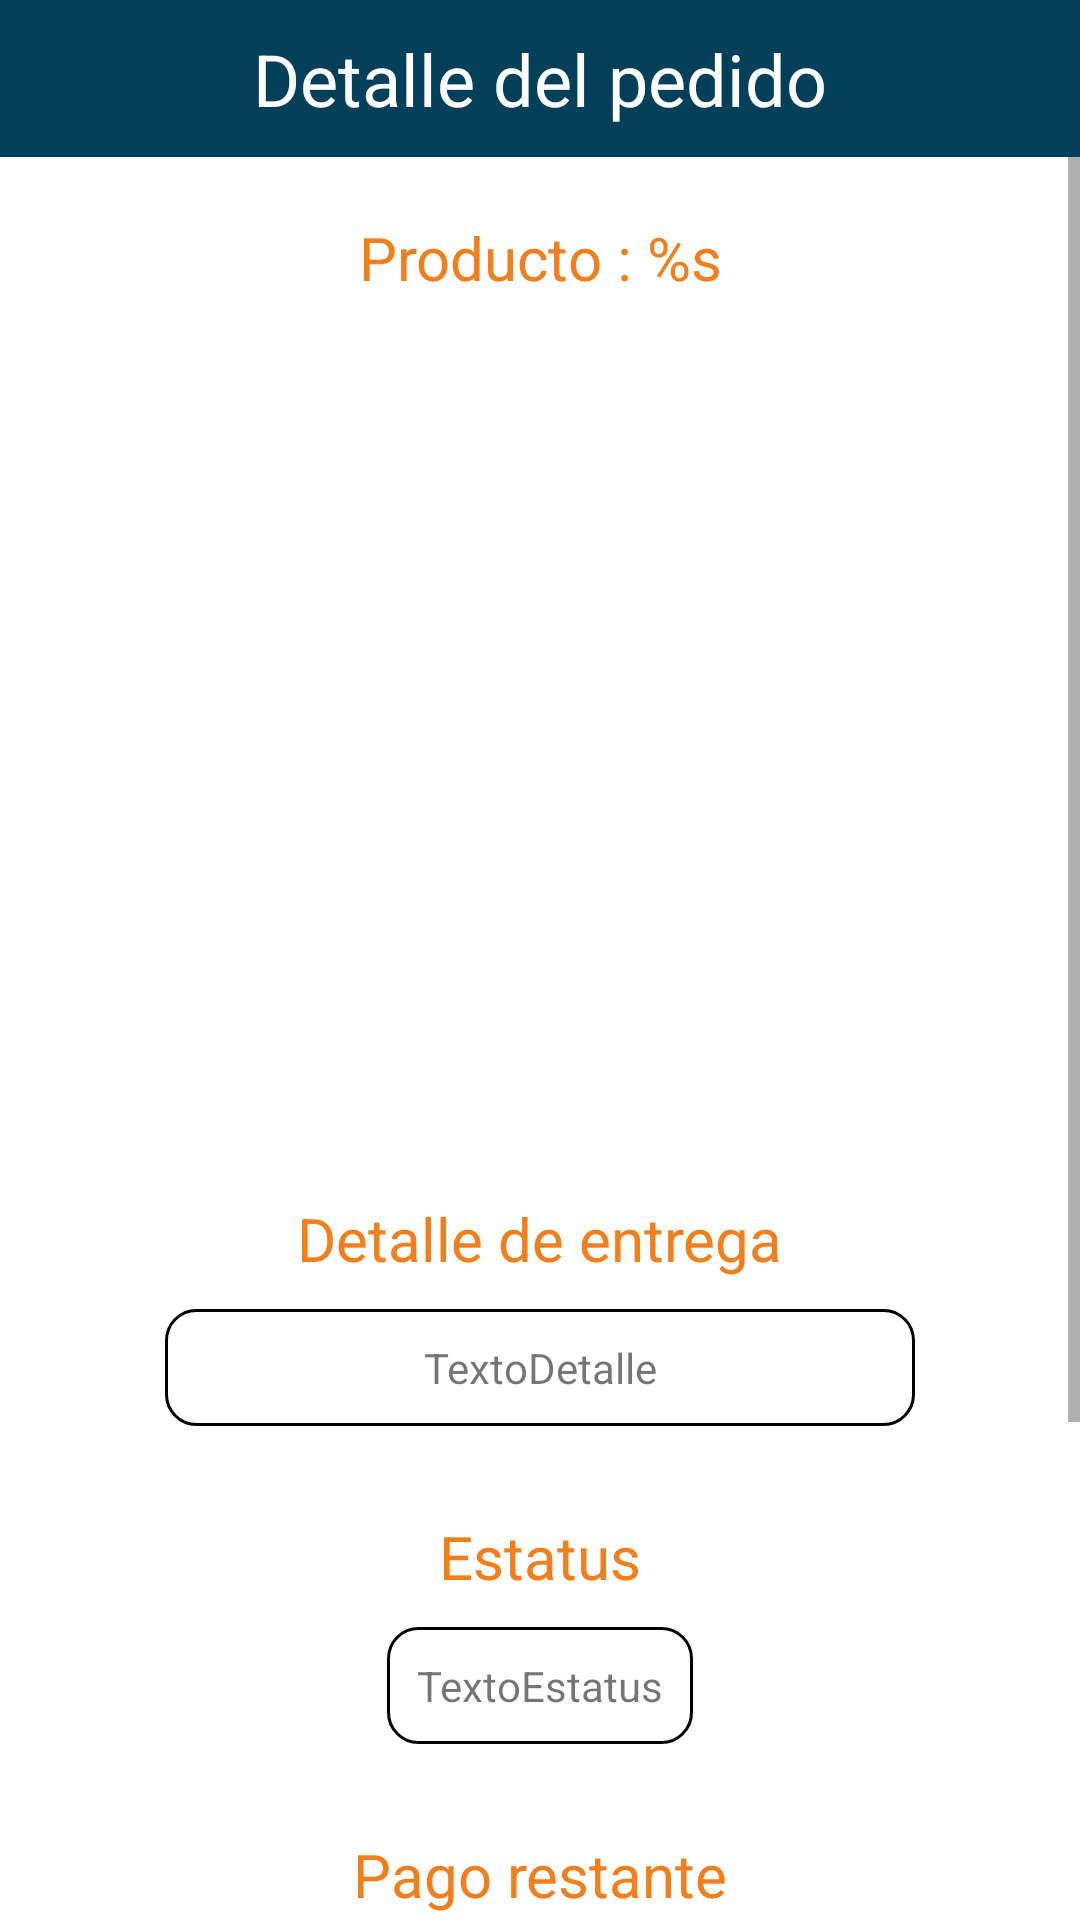

This screen was rendered from an Android layout file. Write that file and the resources it references.
<!-- AndroidManifest.xml: application theme Theme.ProyectoFinal -->
<!-- res/layout/fragment_detalle_pedido.xml -->
<?xml version="1.0" encoding="utf-8"?>
<androidx.constraintlayout.widget.ConstraintLayout
    xmlns:android="http://schemas.android.com/apk/res/android"
    xmlns:app="http://schemas.android.com/apk/res-auto"
    xmlns:tools="http://schemas.android.com/tools"
    android:layout_width="match_parent"
    android:layout_height="match_parent"
    tools:context=".ui.DetallePedidoFragment">

    <TextView
        android:id="@+id/tvTitulo"
        android:layout_width="match_parent"
        android:layout_height="wrap_content"
        android:background="@color/azulFondo"
        style="@style/TitleText"
        android:gravity="center_horizontal"
        android:paddingVertical="10dp"
        android:text="@string/detallePedido"
        android:textColor="@android:color/white"
        app:layout_constraintTop_toTopOf="parent" />

    <ScrollView
        android:layout_width="match_parent"
        android:layout_height="0dp"
        app:layout_constraintBottom_toBottomOf="parent"
        app:layout_constraintEnd_toEndOf="parent"
        app:layout_constraintHorizontal_bias="0.0"
        app:layout_constraintStart_toStartOf="parent"
        app:layout_constraintTop_toBottomOf="@id/tvTitulo"
        app:layout_constraintVertical_bias="0.0">

        <androidx.constraintlayout.widget.ConstraintLayout
            android:layout_width="match_parent"
            android:layout_height="match_parent">

            <TextView
                android:id="@+id/tvOrderTitle"
                style="@style/SubTitleText"
                android:layout_width="wrap_content"
                android:layout_height="wrap_content"
                android:layout_marginTop="20dp"
                android:text="@string/productoTitulo"
                app:layout_constraintEnd_toEndOf="parent"
                app:layout_constraintStart_toStartOf="parent"
                app:layout_constraintTop_toTopOf="parent" />

            <ImageView
                android:id="@+id/ivProduct"
                android:layout_width="250dp"
                android:layout_height="250dp"
                android:layout_marginTop="20dp"
                android:src="@drawable/ic_image"
                app:layout_constraintEnd_toEndOf="parent"
                app:layout_constraintStart_toStartOf="parent"
                app:layout_constraintTop_toBottomOf="@+id/tvOrderTitle" />

            <TextView
                android:id="@+id/tvDetailTitle"
                style="@style/SubTitleText"
                android:layout_width="wrap_content"
                android:layout_height="wrap_content"
                android:layout_marginTop="30dp"
                android:text="@string/detalleEntrega"
                app:layout_constraintEnd_toEndOf="parent"
                app:layout_constraintStart_toStartOf="parent"
                app:layout_constraintTop_toBottomOf="@id/ivProduct" />

            <TextView
                android:id="@+id/tvDetail"
                android:layout_width="0dp"
                android:layout_height="wrap_content"
                android:layout_marginTop="10dp"
                android:background="@drawable/bordes_tv"
                android:text="TextoDetalle"
                android:textAlignment="center"
                app:layout_constraintEnd_toEndOf="@id/ivProduct"
                app:layout_constraintStart_toStartOf="@id/ivProduct"
                app:layout_constraintTop_toBottomOf="@id/tvDetailTitle" />

            <TextView
                android:id="@+id/tvEstatusTitle"
                style="@style/SubTitleText"
                android:layout_width="wrap_content"
                android:layout_height="wrap_content"
                android:layout_marginTop="30dp"
                android:text="@string/estatus"
                app:layout_constraintEnd_toEndOf="parent"
                app:layout_constraintStart_toStartOf="parent"
                app:layout_constraintTop_toBottomOf="@id/tvDetail" />

            <TextView
                android:id="@+id/tvEstatus"
                android:layout_width="wrap_content"
                android:layout_height="wrap_content"
                android:layout_marginTop="10dp"
                android:background="@drawable/bordes_tv"
                android:text="TextoEstatus"
                app:layout_constraintEnd_toEndOf="parent"
                app:layout_constraintStart_toStartOf="parent"
                app:layout_constraintTop_toBottomOf="@id/tvEstatusTitle" />

            <TextView
                android:id="@+id/tvPayTitle"
                style="@style/SubTitleText"
                android:layout_width="wrap_content"
                android:layout_height="wrap_content"
                android:layout_marginTop="30dp"
                android:text="@string/pagoRestante"
                app:layout_constraintEnd_toEndOf="parent"
                app:layout_constraintStart_toStartOf="parent"
                app:layout_constraintTop_toBottomOf="@id/tvEstatus" />

            <TextView
                android:id="@+id/tvPay"
                android:layout_width="wrap_content"
                android:layout_height="wrap_content"
                android:layout_marginTop="10dp"
                android:background="@drawable/bordes_tv"
                android:text="TextoPago"
                app:layout_constraintEnd_toEndOf="parent"
                app:layout_constraintStart_toStartOf="parent"
                app:layout_constraintTop_toBottomOf="@id/tvPayTitle" />

            <TextView
                android:id="@+id/tvNotesTitle"
                style="@style/SubTitleText"
                android:layout_width="wrap_content"
                android:layout_height="wrap_content"
                android:layout_marginTop="30dp"
                android:text="@string/observaciones"
                app:layout_constraintEnd_toEndOf="parent"
                app:layout_constraintStart_toStartOf="parent"
                app:layout_constraintTop_toBottomOf="@id/tvPay" />

            <TextView
                android:id="@+id/tvNotes"
                android:layout_width="wrap_content"
                android:layout_height="wrap_content"
                android:layout_marginTop="10dp"
                android:background="@drawable/bordes_tv"
                android:text="TextoObservaciones"
                app:layout_constraintEnd_toEndOf="parent"
                app:layout_constraintStart_toStartOf="parent"
                app:layout_constraintTop_toBottomOf="@id/tvNotesTitle" />

            <Button
                android:id="@+id/btReturn"
                style="@style/ButtonStyle"
                android:layout_width="wrap_content"
                android:layout_height="wrap_content"
                android:layout_marginTop="30dp"
                android:text="@string/regresar"
                app:layout_constraintEnd_toEndOf="parent"
                app:layout_constraintStart_toStartOf="parent"
                app:layout_constraintTop_toBottomOf="@id/tvNotes" />


        </androidx.constraintlayout.widget.ConstraintLayout>

    </ScrollView>

</androidx.constraintlayout.widget.ConstraintLayout>
<!-- resources referenced by this layout -->
<resources>
  <color name="azulFondo">#024059</color>
  <!-- drawable bordes_tv (drawable) -->
  <?xml version="1.0" encoding="utf-8"?>
  <shape
      xmlns:android="http://schemas.android.com/apk/res/android"
      android:shape="rectangle">
  
      <stroke
          android:width="1dp"
          android:color="@color/black"/>
      <padding
          android:bottom="10dp"
          android:left="10dp"
          android:right="10dp"
          android:top="10dp"/>
      <corners
          android:radius="10dp"
          />
  
  </shape>
  <string name="detalleEntrega">Detalle de entrega</string>
  <string name="detallePedido">Detalle del pedido</string>
  <string name="estatus">Estatus</string>
  <string name="observaciones">Observaciones</string>
  <string name="pagoRestante">Pago restante</string>
  <string name="productoTitulo">Producto : %s</string>
  <string name="regresar">Regresar</string>
  <style name="ButtonStyle" parent="Widget.AppCompat.Button">
          <item name="backgroundTint">@color/rojo</item>
          <item name="textAllCaps">false</item>
          <item name="android:bottomRightRadius">50dp</item>
          <item name="android:bottomLeftRadius">50dp</item>
          <item name="android:topLeftRadius">50dp</item>
          <item name="android:topRightRadius">50dp</item>
      </style>
  <style name="SubTitleText" parent="Widget.AppCompat.TextView">
          <item name="android:textColor">@color/naranja</item>
          <item name="android:textSize">20dp</item>
          <item name="fontFamily">@font/architects_daughter</item>
      </style>
  <style name="TitleText" parent="Widget.AppCompat.TextView">
          <item name="android:textColor">@color/white</item>
          <item name="android:textSize">24dp</item>
          <item name="fontFamily">@font/architects_daughter</item>
      </style>
  <style name="Theme.ProyectoFinal" parent="Base.Theme.ProyectoFinal" />
  <color name="black">#FF000000</color>
  <color name="rojo">#F22222</color>
  <color name="naranja">#F27F1B</color>
  <color name="white">#FFFFFFFF</color>
  <style name="Base.Theme.ProyectoFinal" parent="Theme.MaterialComponents.DayNight.NoActionBar">
          
          
          <item name="colorPrimary">@color/azulFondo</item>
          <item name="colorSecondary">@color/azulFondo</item>
          <item name="android:statusBarColor">@color/azulFondo</item>
  
      </style>
</resources>
